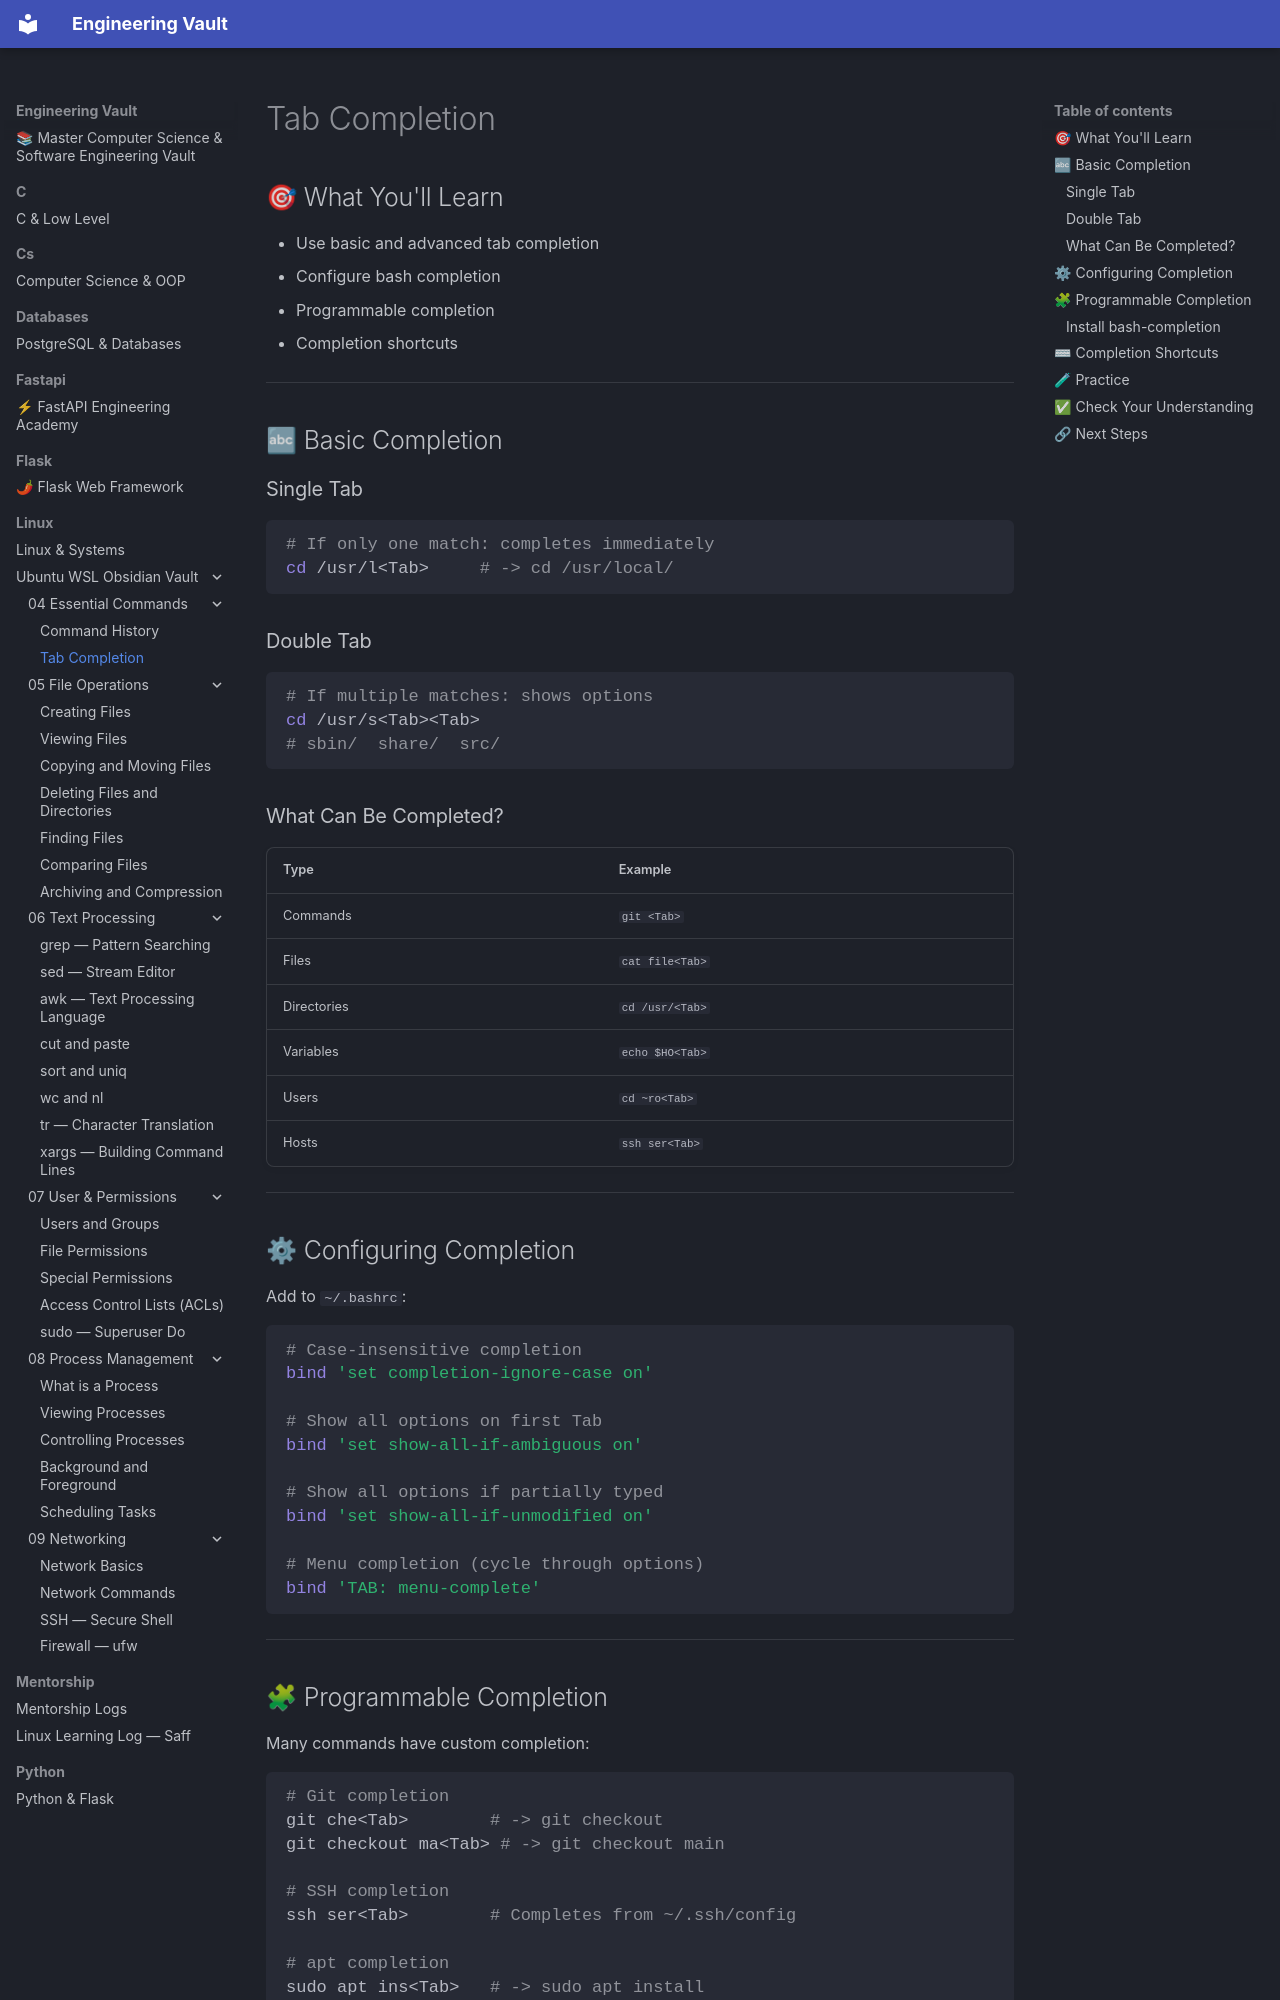

repository: Saff9/engineering-vault · page: linux/Ubuntu-WSL-Obsidian-Vault/04 - Essential Commands/04.04 - Tab Completion/index.html · generator: mkdocs

# Tab Completion

## 🎯 What You'll Learn
- Use basic and advanced tab completion
- Configure bash completion
- Programmable completion
- Completion shortcuts

---

## 🔤 Basic Completion

### Single Tab

```bash
# If only one match: completes immediately
cd /usr/l<Tab>     # -> cd /usr/local/
```

### Double Tab

```bash
# If multiple matches: shows options
cd /usr/s<Tab><Tab>
# sbin/  share/  src/
```

### What Can Be Completed?

| Type | Example |
|------|---------|
| Commands | `git <Tab>` |
| Files | `cat file<Tab>` |
| Directories | `cd /usr/<Tab>` |
| Variables | `echo $HO<Tab>` |
| Users | `cd ~ro<Tab>` |
| Hosts | `ssh ser<Tab>` |

---

## ⚙ Configuring Completion

Add to `~/.bashrc`:

```bash
# Case-insensitive completion
bind 'set completion-ignore-case on'

# Show all options on first Tab
bind 'set show-all-if-ambiguous on'

# Show all options if partially typed
bind 'set show-all-if-unmodified on'

# Menu completion (cycle through options)
bind 'TAB: menu-complete'
```

---

## 🧩 Programmable Completion

Many commands have custom completion:

```bash
# Git completion
git che<Tab>        # -> git checkout
git checkout ma<Tab> # -> git checkout main

# SSH completion
ssh ser<Tab>        # Completes from ~/.ssh/config

# apt completion
sudo apt ins<Tab>   # -> sudo apt install
sudo apt install vi<Tab> # -> sudo apt install vim
```
